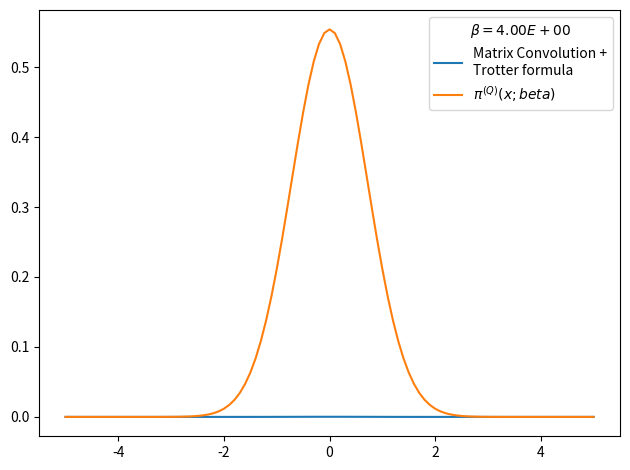

Here is the Python script that generated this plot:
# -*- coding: utf-8 -*-
from __future__ import division
import numpy as np
import matplotlib.pyplot as plt
from time import time

def rho_free(x,xp,beta):
    """
    Uso: devuelve elemento de matriz dsnsidad para el caso de una partícula libre en un toro infinito.
    """
    return (2.*np.pi*beta)**(-0.5) * np.exp(-(x-xp)**2 / (2 * beta) )

def harmonic_potential(x):
    return 0.5*x**2

def anharmonic_potential(x):
    return 0.5*x**2 - x**3 + x**4

def QHO_canonical_ensemble(x,beta):
    """
    Uso:    calcula probabilidad teórica cuántica de encontrar al osciladoe armónico 
            (presente en un baño térmico) en la posición x.
    
    Recibe:
        x: float            -> posición
        beta: float         -> inverso de temperatura en unidades reducidas beta = 1/T.
    
    Devuelve:
        probabilidad teórica cuántica en posición dada para temperatura T dada. 
    """
    return (np.tanh(beta/2.)/np.pi)**0.5 * np.exp(- x**2 * np.tanh(beta/2.))

def rho_trotter(grid, beta, potential=harmonic_potential):
    """
    Uso:    devuelve matriz densidad en aproximación de Trotter para altas temperaturas y un potencial dado

    Recibe:
        grid: list      -> lista de dimensión N
        beta: float     -> inverso de temperatura en unidades reducidas
        potential: func -> potencial de interacción

    Devuelve:
        matrix          -> matriz densidad de dimension NxN
    """
    return np.array([ [ rho_free(x , xp,beta) * np.exp(-0.5*beta*(potential(x)+potential(xp))) for x in grid] for xp in grid])

x_max = 5.
nx = 101
dx = 2. * x_max / (nx - 1)
grid_x = np.array([i*dx for i in range(-int((nx-1)/2), int(nx/2 + 1))])
N_beta = 8
beta_fin = 4
beta_ini = beta_fin/N_beta
rho = rho_trotter(grid_x,beta_ini/N_beta,potential=harmonic_potential)
for i in range(N_beta):
    rho = np.dot(rho,rho)
    rho *= dx
    beta_ini *= 2.
    print('%d) beta: %.2E -> %.2E'%(i, beta_ini/2,beta_ini))

#checkpoint: trace(rho)=0 when N_beta>16 and nx~1000 or nx~100
print (dx)
print(np.trace(rho))

rho_normalized = rho#/(np.trace(rho)*dx)
weights = np.diag(rho_normalized)

plt.figure()
plt.plot(grid_x, weights, label = 'Matrix Convolution +\nTrotter formula')
plt.plot(grid_x, QHO_canonical_ensemble(grid_x,beta_fin), label=u'$\pi^{(Q)}(x;beta)$' )
plt.legend(title=u'$\\beta=%.2E$'%beta_fin)
plt.tight_layout()
plt.show()
plt.close()
